Run: headless pygame with SDL's dummy video driver; simulated clock (each Clock.tick advances the game by its frame time, no real sleeping); random seed 0; keys injected as events and as key.get_pressed() state; no mouse input.
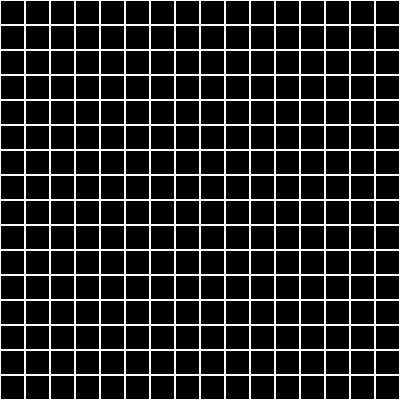
Frame 1 of 4 · flips 1–60 · no input
Frame 2 of 4 · flips 61–180 · tapped SPACE, RETURN · held RIGHT (→), D · screen unchanged from frame 1, image omitted
Frame 3 of 4 · flips 181–300 · held DOWN (↓), S · screen unchanged from frame 2, image omitted
Frame 4 of 4 · flips 301–420 · held LEFT (←), A, UP (↑), W · screen unchanged from frame 3, image omitted

The pygame program that drew these frames:


import pygame
import random
import sys

window_width = 400
window_height = 400

screen = pygame.display.set_mode((window_width, window_height))

def draw_grid():
    for x in range(0, window_width, 25):
        for y in range(0, window_height, 25):
            rect = pygame.Rect(x, y, 25, 25)
            pygame.draw.rect(screen, (255, 255, 255), rect, 1)

while True:
    for event in pygame.event.get():
        if event.type == pygame.QUIT:
            pygame.quit()
            sys.exit()

    draw_grid()
    
    pygame.display.update()
